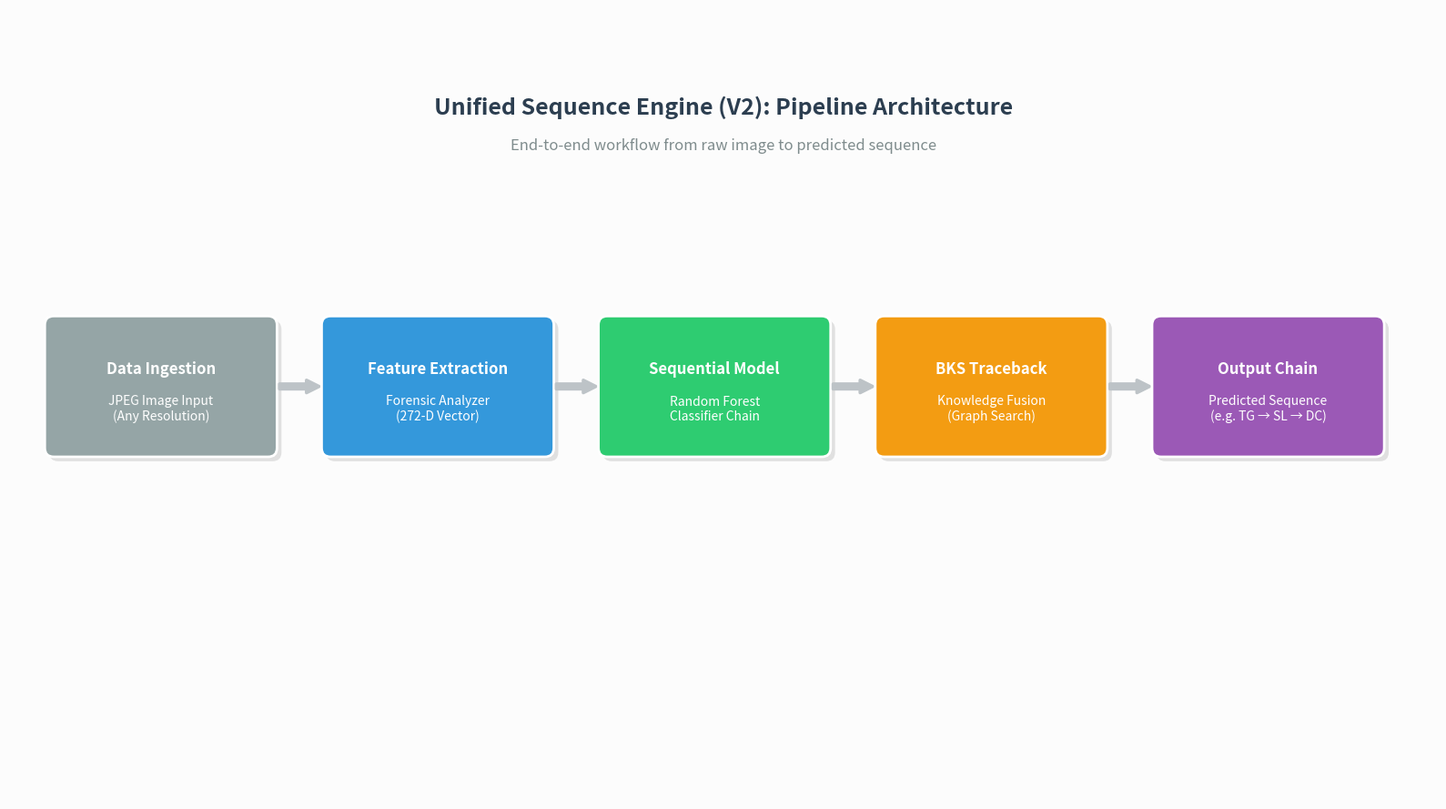

Source code (Python):
import os
import matplotlib.pyplot as plt
import matplotlib.patches as patches

def main():
    print("Generating Pipeline Flowchart Diagram...")
    
    # Setup canvas (16:9 aspect ratio)
    fig, ax = plt.subplots(figsize=(16, 9), facecolor='#FCFCFC')
    ax.set_facecolor('#FCFCFC')
    ax.set_xlim(0, 16)
    ax.set_ylim(0, 9)
    ax.axis('off')
    
    # Draw Title
    plt.text(8.0, 7.8, "Unified Sequence Engine (V2): Pipeline Architecture", 
             fontsize=18, fontweight='bold', ha='center', color='#2C3E50')
    plt.text(8.0, 7.4, "End-to-end workflow from raw image to predicted sequence", 
             fontsize=12, fontstyle='italic', ha='center', color='#7F8C8D')
             
    # Define the 5 stages
    stages = [
        {
            "title": "Data Ingestion",
            "desc": "JPEG Image Input\n(Any Resolution)",
            "color": "#95A5A6" # Grey
        },
        {
            "title": "Feature Extraction",
            "desc": "Forensic Analyzer\n(272-D Vector)",
            "color": "#3498DB" # Blue
        },
        {
            "title": "Sequential Model",
            "desc": "Random Forest\nClassifier Chain",
            "color": "#2ECC71" # Green
        },
        {
            "title": "BKS Traceback",
            "desc": "Knowledge Fusion\n(Graph Search)",
            "color": "#F39C12" # Orange
        },
        {
            "title": "Output Chain",
            "desc": "Predicted Sequence\n(e.g. TG \u2192 SL \u2192 DC)",
            "color": "#9B59B6" # Purple
        }
    ]
    
    # Layout parameters
    box_w = 2.4
    box_h = 1.4
    start_x = 0.5
    spacing = 0.7
    y_pos = 4.0
    
    for i, stage in enumerate(stages):
        x_pos = start_x + i * (box_w + spacing)
        
        # Draw Box (with subtle shadow)
        shadow = patches.FancyBboxPatch((x_pos + 0.05, y_pos - 0.05), box_w, box_h,
                                        boxstyle="round,pad=0.1", 
                                        facecolor='#E0E0E0', edgecolor='none')
        ax.add_patch(shadow)
        
        box = patches.FancyBboxPatch((x_pos, y_pos), box_w, box_h,
                                     boxstyle="round,pad=0.1", 
                                     facecolor=stage["color"], edgecolor='#FFFFFF', linewidth=2)
        ax.add_patch(box)
        
        # Draw Text inside Box
        plt.text(x_pos + box_w/2.0, y_pos + box_h/2.0 + 0.2, stage["title"], 
                 fontsize=12, fontweight='bold', color='#FFFFFF', ha='center', va='center')
        plt.text(x_pos + box_w/2.0, y_pos + box_h/2.0 - 0.25, stage["desc"], 
                 fontsize=10, color='#FFFFFF', ha='center', va='center')
                 
        # Draw Arrow to the next box
        if i < len(stages) - 1:
            arrow_start_x = x_pos + box_w + 0.1
            arrow_end_x = arrow_start_x + spacing - 0.2
            arrow_y = y_pos + box_h/2.0
            
            arrow = patches.FancyArrowPatch((arrow_start_x, arrow_y), (arrow_end_x, arrow_y),
                                            mutation_scale=20, color='#BDC3C7', linewidth=2.5)
            ax.add_patch(arrow)
            
    # Save the diagram
    plt.tight_layout()
    os.makedirs('assets', exist_ok=True)
    out_path = os.path.join('assets', 'pipeline_flowchart.png')
    plt.savefig(out_path, dpi=300, facecolor='#FCFCFC', bbox_inches='tight')
    
    print(f"Pipeline Flowchart successfully saved to: {out_path}")

if __name__ == "__main__":
    main()
